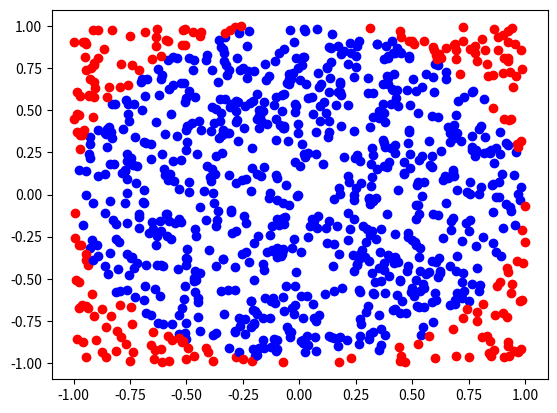

Source code (Python):
# -*- coding: utf-8 -*-

'''
Metodos montecarlo. Los podemos utilizar para hacer simulaciones estocasticas

La idea es utilizar una simulacion estocastica para estimar el area de un 
circulo. A partir de ello, vamos a aproximar Pi

Qué haremos:
    Elegimos una entrada
    Elegimos una distribución de probabilidad
    Simulamos con un muestreo la distribución de probabilidad
    Realizar un calculo probabilistico del input simulado
    
Imaginemos un circulo de radio 1, r = 1
Por tanto el area, A = pi*r = pi
Area del cuadrado es 4

'''

import numpy as np

N = 100000 # numero de simulaciones

n_ci = 0 #Puntos en el circulo
n_cu = 0 #puntos en el cuadrado

l_x = []
l_y = []

for _ in range(N):
    x = np.random.uniform(-1,1)
    l_x.append(x)
    y = np.random.uniform(-1,1)
    l_y.append(y)
    
# Visualicemoslos

for i in range(N):
    normC=l_x[i]**2+l_y[i]**2
    if normC <= 1:
        n_ci+=1
    n_cu+=1
    
import matplotlib.pyplot as plt

for i in range(1000):
    normC=l_x[i]**2+l_y[i]**2
    if normC<=1:
        plt.plot(l_x[i],l_y[i],'o',color='blue')
    else:
        plt.plot(l_x[i],l_y[i],'o',color='red')


p=4*(n_ci/n_cu)

print(f'Aproximación estocastica a pi: {p}')
